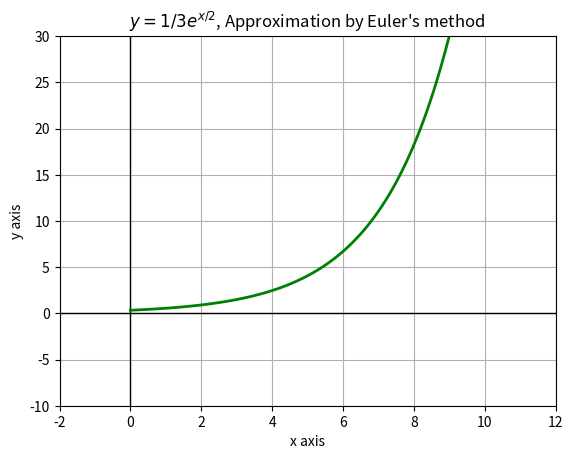

Source code (Python): (Note: this script raises an exception after producing the figure.)
# Euler method

# Importing useful packages
from matplotlib import pyplot as plt
import numpy as np
#import os

# Designing the background
plt.figure(1)
plt.xlabel("x axis")
plt.ylabel("y axis")
plt.grid(True)
plt.xlim(-2,12)
plt.ylim(-10,30)
X00=np.zeros(100)
Y00=np.linspace(-10,30,100)
plt.title(r"$ y=1/3 e^{x/2} $, Approximation by Euler's method")
X0=np.linspace(-2,12,100)
Y0=np.zeros(100)
plt.plot(X00,Y00,'k',X0,Y0,'k',linewidth=1)

# Designing the function
t=np.linspace(0,10,100)
x=(np.exp(t/2))/3
plt.plot(t,x,'g',linewidth=2)

# Designing the approximation
k=1
n=input("Please enter the number of iterations : ")
n=int(n)
xk=1./3

while k<n:
	plt.plot([10.*k/n,10.*(k+1)/n],[xk,xk*(1+5/k)],'r')
	xk=xk*(1+5/n)
	k=k+1

# Printing
plt.show()

